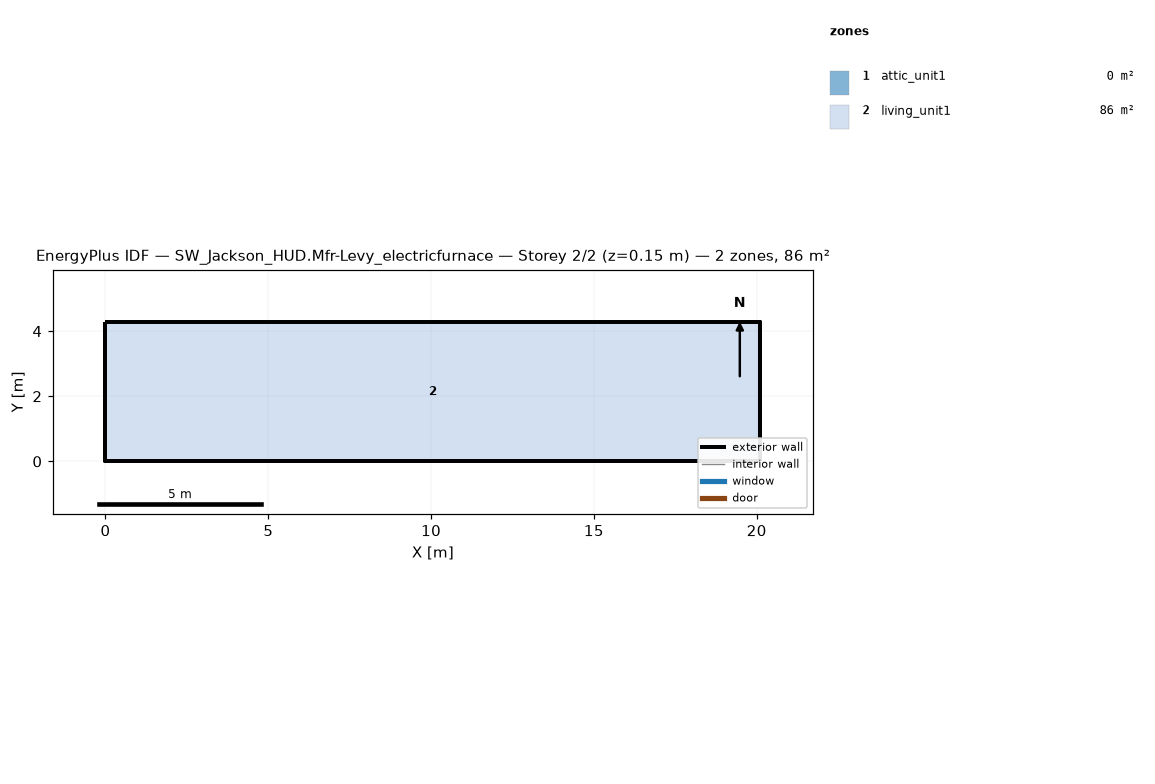
=== STOREY PLAN SPEC (per zone: floor XY polygon, exterior-wall plan segments, windows/doors) ===
zone 1: attic_unit1  (0.0 m²)
  exterior wall: (20.11, 0.00) – (20.11, 4.27) – (20.11, 2.13)  [6.4 m]
  exterior wall: (0.00, 4.27) – (0.00, 0.00) – (0.00, 2.13)  [6.4 m]
zone 2: living_unit1  (85.9 m²)
  floor: (0.00, 0.00) (0.00, 4.27) (20.11, 4.27) (20.11, 0.00)
  exterior wall: (0.00, 0.00) – (20.11, 0.00)  [20.1 m]
  exterior wall: (20.11, 0.00) – (20.11, 4.27)  [4.3 m]
  exterior wall: (20.11, 4.27) – (0.00, 4.27)  [20.1 m]
  exterior wall: (0.00, 4.27) – (0.00, 0.00)  [4.3 m]

=== DERIVED (storey summary) ===
Building: SW_Jackson_HUD.Mfr-Levy_electricfurnace
Storey: 2 of 2  (floor level z = 0.15 m)
Storey gross floor area: 85.9 m²
Zones on this storey: 2
  - attic_unit1: floor 0.0 m²; exterior wall 12.8 m (1.3 m²); WWR 0.0%
  - living_unit1: floor 85.9 m²; exterior wall 48.8 m (111.5 m²); WWR 0.0%
Zone adjacency: (none detected)